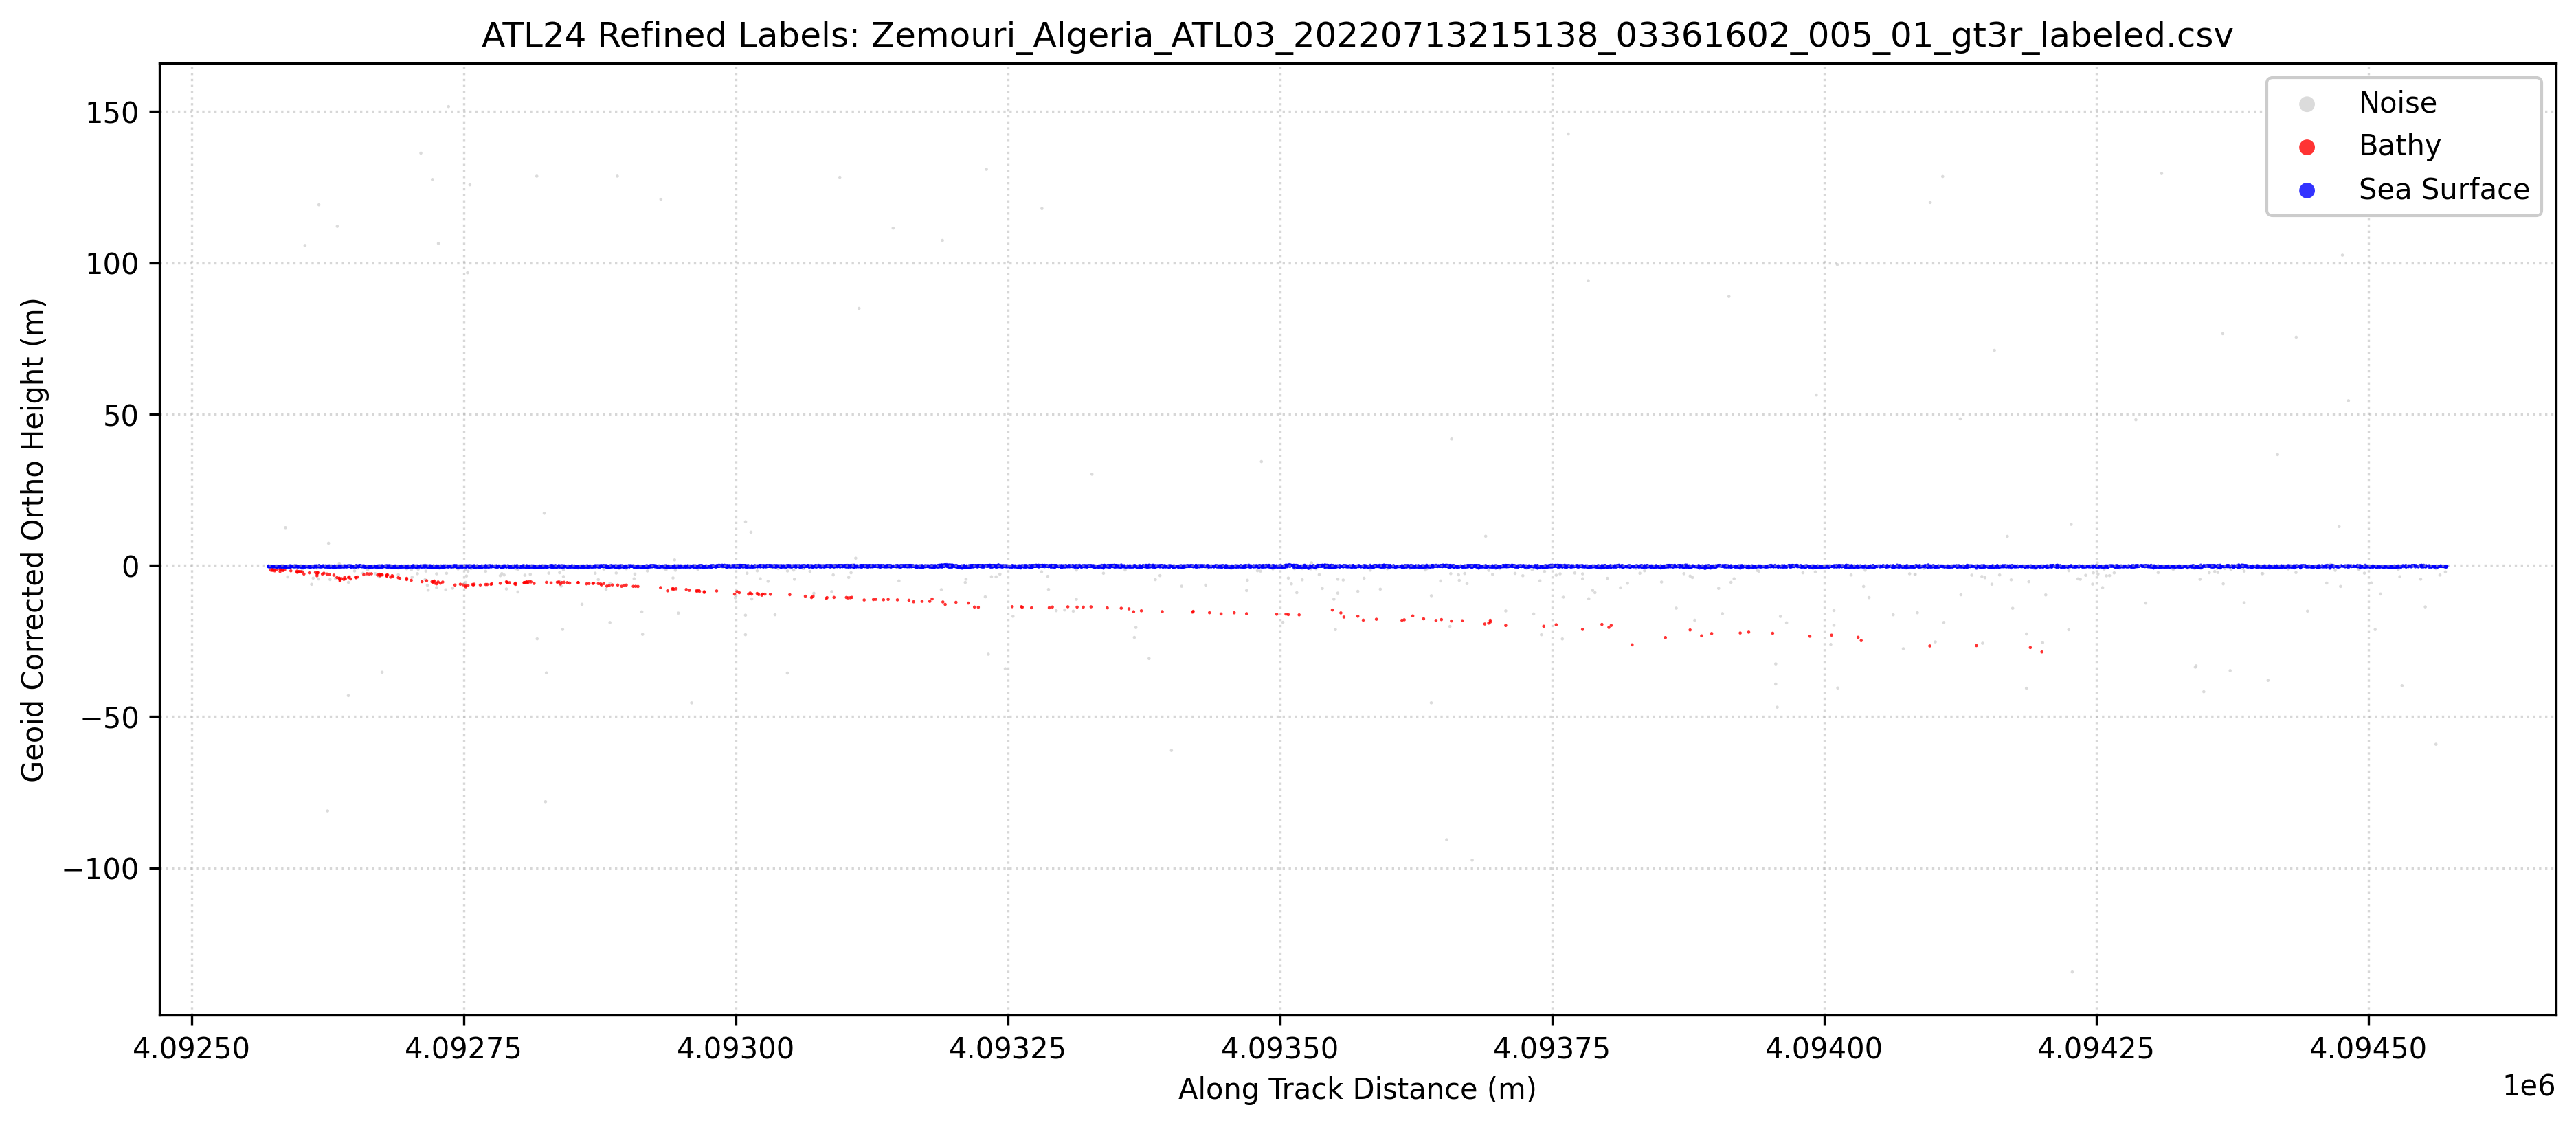

Values plotted in this chart, from the file beside it:
Ph_Index1, Ph_Index2, GPS_Seconds, Latitude, Longitude, Along_Track_Dist, WGS84_Ellipsoid_Height, labels, Geoid_Corrected_Ortho_Height
2922270, 2922270, 1341784473, 36.79, 3.542, 4092570, 45.8, 1, -0.3353
2922271, 2922271, 1341784473, 36.79, 3.542, 4092570, 45.69, 1, -0.444
2922272, 2922272, 1341784473, 36.79, 3.542, 4092570, 45.67, 1, -0.4583
2922273, 2922273, 1341784473, 36.79, 3.542, 4092570, 45.92, 1, -0.2106
2922274, 2922274, 1341784473, 36.79, 3.542, 4092571, 45.85, 1, -0.2841
2922275, 2922275, 1341784473, 36.79, 3.542, 4092571, 45.87, 1, -0.2647
2922276, 2922276, 1341784473, 36.79, 3.542, 4092572, 45.6, 1, -0.5356
2922277, 2922277, 1341784473, 36.79, 3.542, 4092572, 45.6, 1, -0.5292
2922278, 2922278, 1341784473, 36.79, 3.542, 4092572, 45.8, 1, -0.3348
2922279, 2922279, 1341784473, 36.79, 3.542, 4092573, 45.74, 1, -0.3902
2922280, 2922280, 1341784473, 36.79, 3.542, 4092573, 44.52, 3, -1.61
2922281, 2922281, 1341784473, 36.79, 3.542, 4092573, 45.88, 1, -0.2506
2922282, 2922282, 1341784473, 36.79, 3.542, 4092573, 45.73, 1, -0.3988
2922283, 2922283, 1341784473, 36.79, 3.542, 4092573, 45.33, 0, -0.7976
2922284, 2922284, 1341784473, 36.79, 3.542, 4092574, 44.97, 3, -1.162
2922285, 2922285, 1341784473, 36.79, 3.542, 4092574, 45.72, 1, -0.4154
2922286, 2922286, 1341784473, 36.79, 3.542, 4092574, 45.82, 1, -0.3132
2922287, 2922287, 1341784473, 36.79, 3.542, 4092574, 44.43, 3, -1.706
2922288, 2922288, 1341784473, 36.79, 3.542, 4092574, 44.71, 3, -1.421
2922289, 2922289, 1341784473, 36.79, 3.542, 4092575, 45.63, 1, -0.4996
2922290, 2922290, 1341784473, 36.79, 3.542, 4092575, 45.59, 1, -0.5467
2922291, 2922291, 1341784473, 36.79, 3.542, 4092575, 45.79, 1, -0.3414
2922292, 2922292, 1341784473, 36.79, 3.542, 4092576, 44.27, 3, -1.857
2922293, 2922293, 1341784473, 36.79, 3.542, 4092576, 45.73, 1, -0.3971
2922294, 2922294, 1341784473, 36.79, 3.542, 4092576, 45.61, 1, -0.522
2922295, 2922295, 1341784473, 36.79, 3.542, 4092576, 44.62, 3, -1.516
2922296, 2922296, 1341784473, 36.79, 3.542, 4092576, 45.81, 1, -0.3248
2922297, 2922297, 1341784473, 36.79, 3.542, 4092576, 45.79, 1, -0.3439
2922298, 2922298, 1341784473, 36.79, 3.542, 4092577, 45.76, 1, -0.372
2922299, 2922299, 1341784473, 36.79, 3.542, 4092577, 45.65, 1, -0.4775
2922300, 2922300, 1341784473, 36.79, 3.542, 4092577, 45.85, 1, -0.281
2922301, 2922301, 1341784473, 36.79, 3.542, 4092578, 45.42, 0, -0.7152
2922302, 2922302, 1341784473, 36.79, 3.542, 4092578, 45.88, 1, -0.2527
2922303, 2922303, 1341784473, 36.79, 3.542, 4092578, 45.87, 1, -0.2662
2922304, 2922304, 1341784473, 36.79, 3.542, 4092578, 44.66, 3, -1.467
2922305, 2922305, 1341784473, 36.79, 3.542, 4092578, 45.68, 1, -0.4568
2922306, 2922306, 1341784473, 36.79, 3.542, 4092578, 45.76, 1, -0.3691
2922307, 2922307, 1341784473, 36.79, 3.542, 4092578, 45.49, 1, -0.6397
2922308, 2922308, 1341784473, 36.79, 3.542, 4092578, 45.72, 1, -0.4138
2922309, 2922309, 1341784473, 36.79, 3.542, 4092578, 45.68, 1, -0.4531
2922310, 2922310, 1341784473, 36.79, 3.542, 4092578, 45.48, 1, -0.6506
2922311, 2922311, 1341784473, 36.79, 3.542, 4092579, 45.75, 1, -0.386
2922312, 2922312, 1341784473, 36.79, 3.542, 4092579, 45.89, 1, -0.2463
2922313, 2922313, 1341784473, 36.79, 3.542, 4092579, 45.84, 1, -0.2918
2922314, 2922314, 1341784473, 36.79, 3.542, 4092580, 45.72, 1, -0.4102
2922315, 2922315, 1341784473, 36.79, 3.542, 4092580, 45.69, 1, -0.4458
2922316, 2922316, 1341784473, 36.79, 3.542, 4092580, 45.54, 1, -0.5941
2922317, 2922317, 1341784473, 36.79, 3.542, 4092580, 45.83, 1, -0.3053
2922318, 2922318, 1341784473, 36.79, 3.542, 4092581, 45.77, 1, -0.3598
2922319, 2922319, 1341784473, 36.79, 3.542, 4092581, 45.7, 1, -0.4298
2922320, 2922320, 1341784473, 36.79, 3.542, 4092581, 45.84, 1, -0.295
2922321, 2922321, 1341784473, 36.79, 3.542, 4092581, 45.69, 1, -0.4398
2922322, 2922322, 1341784473, 36.79, 3.542, 4092581, 44.83, 3, -1.305
2922323, 2922323, 1341784473, 36.79, 3.542, 4092581, 44.07, 3, -2.067
2922324, 2922324, 1341784473, 36.79, 3.542, 4092582, 44.7, 3, -1.431
2922325, 2922325, 1341784473, 36.79, 3.542, 4092582, 45.74, 1, -0.3951
2922326, 2922326, 1341784473, 36.79, 3.542, 4092582, 45.8, 1, -0.3306
2922327, 2922327, 1341784473, 36.79, 3.542, 4092582, 45.76, 1, -0.3692
2922328, 2922328, 1341784473, 36.79, 3.542, 4092583, 45.7, 1, -0.4282
2922329, 2922329, 1341784473, 36.79, 3.542, 4092583, 46.03, 0, -0.0992
... 11,356 more rows
